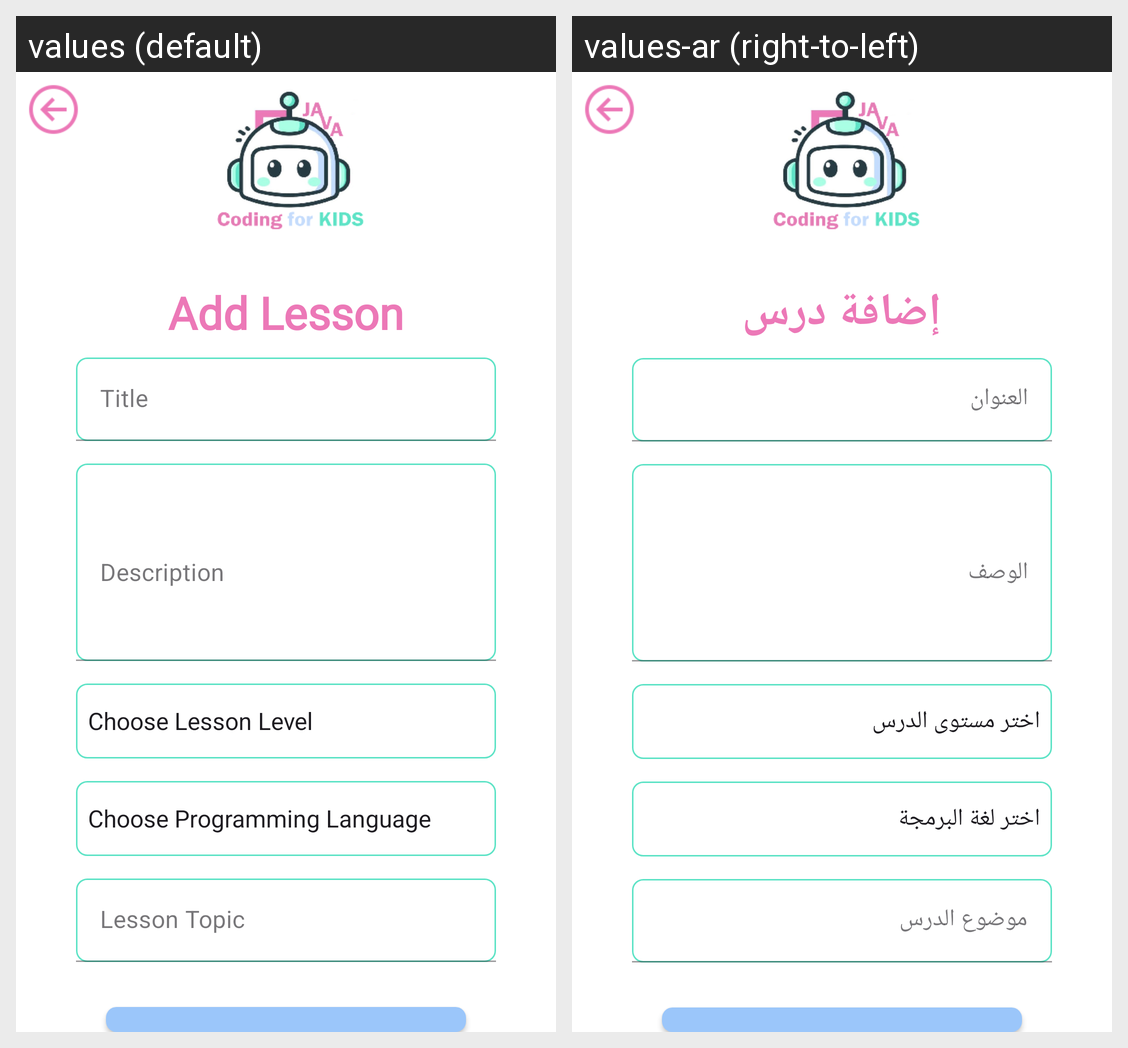

This grid shows one Android layout under two languages. Give, for every string resource on the screen, its name, the default text and each shown locale's text.
Android screen res/layout/activity_add_lesson.xml rendered under 2 locales, left to right: values (default), values-ar (right-to-left). Device: Nexus 5 (rendered at 1080×1920; each locale shown at half size, 540×960, under a caption strip naming it); theme Theme.CodingforKids.
Strings drawn on this screen, with the default value and each locale's value (text and hints the layout hard-codes, and strings that could not be matched under every locale, appear in the picture but are not listed):

add_lesson
  values: Add Lesson
  values-ar: إضافة درس

title
  values: Title
  values-ar: العنوان

description
  values: Description
  values-ar: الوصف

topic
  values: Lesson Topic
  values-ar: موضوع الدرس
